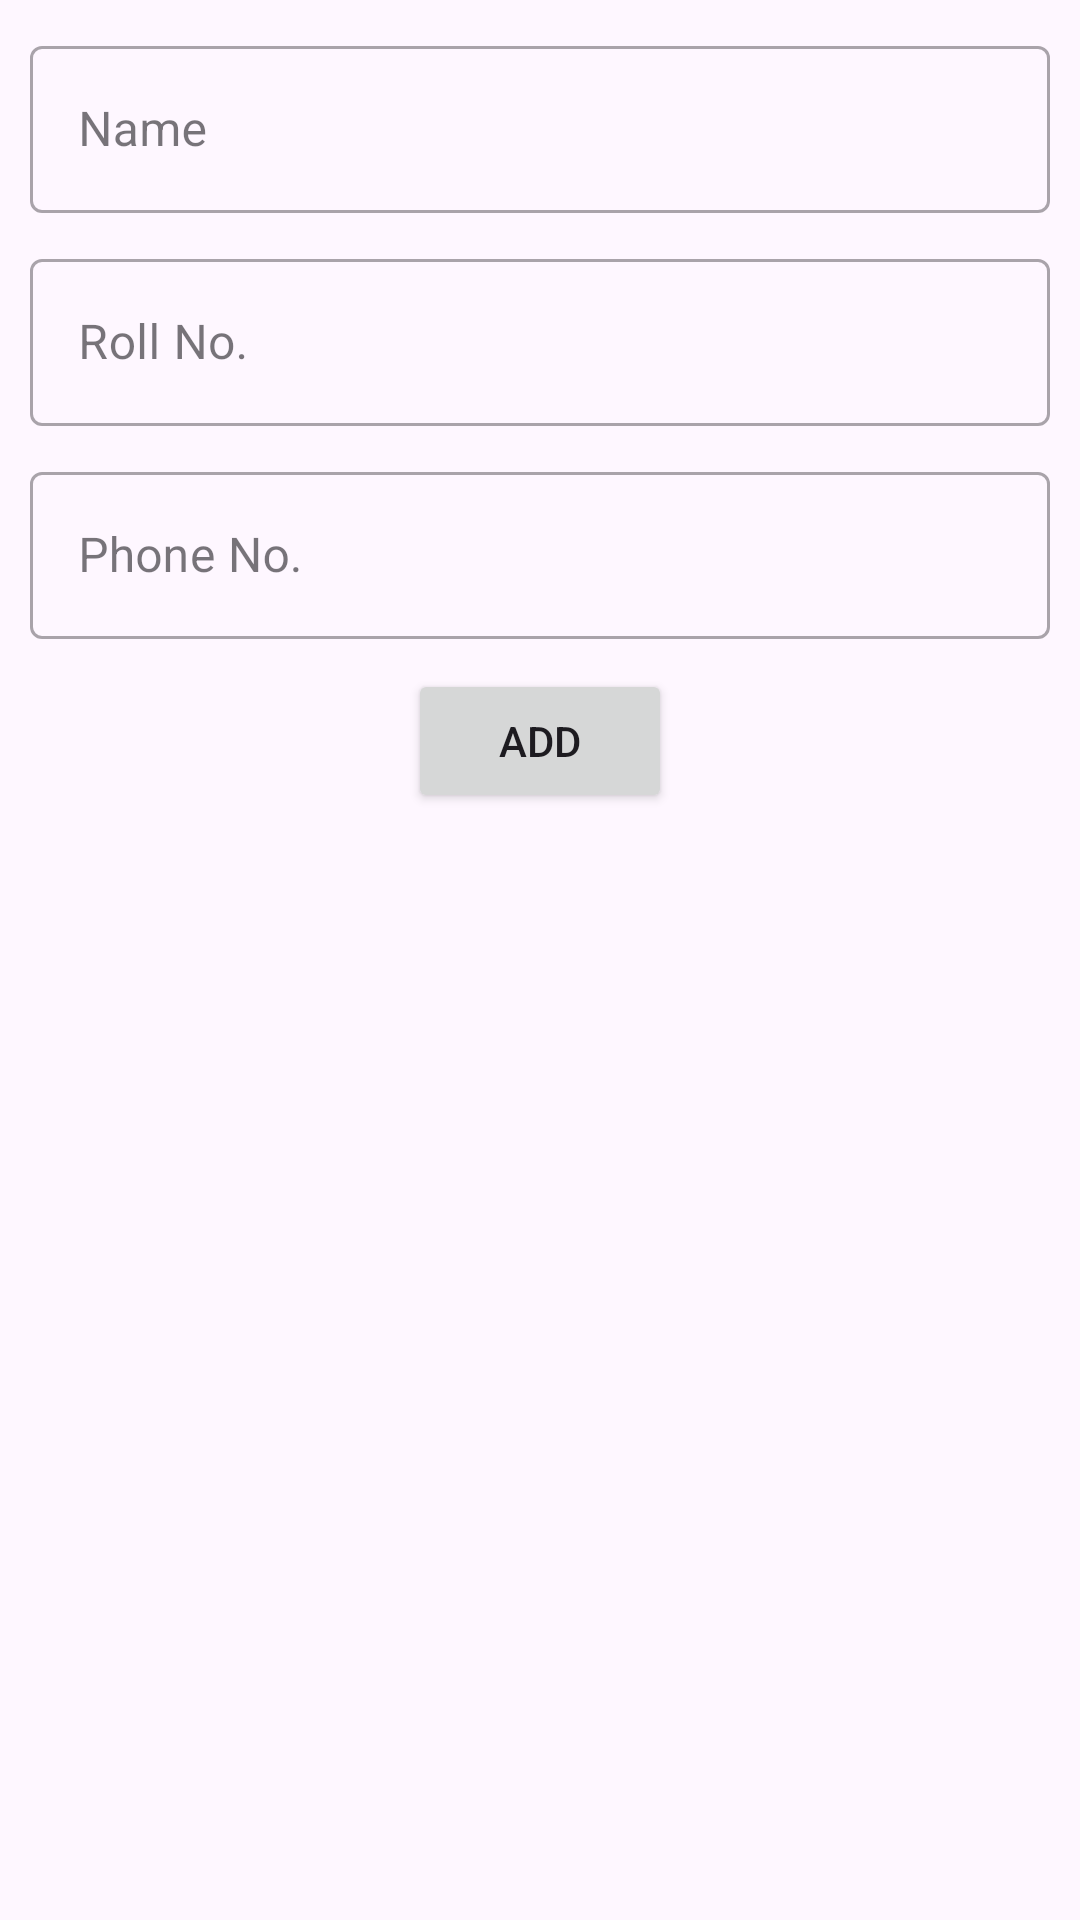

Here is an Android app screen rendered from its layout file. Give the layout XML and the strings, colors and styles it references.
<!-- AndroidManifest.xml: application theme Theme.BaseAdaptar -->
<!-- res/layout/layout_add.xml -->
<?xml version="1.0" encoding="utf-8"?>
<LinearLayout xmlns:android="http://schemas.android.com/apk/res/android"
    android:layout_width="match_parent"
    android:layout_height="wrap_content"
    android:orientation="vertical">
    <com.google.android.material.textfield.TextInputLayout
        android:id="@+id/tilName"
        style="@style/Widget.MaterialComponents.TextInputLayout.OutlinedBox"
        android:layout_width="match_parent"
        android:layout_height="wrap_content"
        android:layout_marginLeft="@dimen/margin_10dp"
        android:layout_marginRight="@dimen/margin_10dp"
        android:layout_marginTop="@dimen/margin_10dp"
        android:hint="@string/name2">

        <com.google.android.material.textfield.TextInputEditText
            android:id="@+id/etName"
            android:layout_width="match_parent"
            android:layout_height="wrap_content"
            android:digits="abcdefghijklmnopqrstuvwxyz ABCDEFGHIJKLMNOPQRSTUVWXYZ"
            />
    </com.google.android.material.textfield.TextInputLayout>
    <com.google.android.material.textfield.TextInputLayout
        android:id="@+id/tilRollno"
        style="@style/Widget.MaterialComponents.TextInputLayout.OutlinedBox"
        android:layout_width="match_parent"
        android:layout_height="wrap_content"
        android:layout_marginLeft="@dimen/margin_10dp"
        android:layout_marginRight="@dimen/margin_10dp"
        android:layout_marginTop="@dimen/margin_10dp"
        android:hint="@string/rollno2">

        <com.google.android.material.textfield.TextInputEditText
            android:id="@+id/etRollno"
            android:layout_width="match_parent"
            android:layout_height="wrap_content"
            android:inputType="number"
            android:digits="0123456789"
            android:maxLength="15"
            />
    </com.google.android.material.textfield.TextInputLayout>
    <com.google.android.material.textfield.TextInputLayout
        android:id="@+id/tilPhoneno"
        style="@style/Widget.MaterialComponents.TextInputLayout.OutlinedBox"
        android:layout_width="match_parent"
        android:layout_height="wrap_content"
        android:layout_marginLeft="@dimen/margin_10dp"
        android:layout_marginRight="@dimen/margin_10dp"
        android:layout_marginTop="@dimen/margin_10dp"
        android:hint="@string/phone_no">

        <com.google.android.material.textfield.TextInputEditText
            android:id="@+id/etPhoneNo"
            android:layout_width="match_parent"
            android:layout_height="wrap_content"
            android:inputType="number"
            android:digits="0123456789"
            android:maxLength="10"
            />
    </com.google.android.material.textfield.TextInputLayout>
    <Button
        android:layout_width="wrap_content"
        android:layout_height="wrap_content"
        android:id="@+id/btnAdd"
        android:layout_marginBottom="@dimen/margin_5dp"
        android:layout_marginTop="@dimen/margin_10dp"
        android:text="@string/add"
        android:layout_gravity="center"/>

</LinearLayout>
<!-- resources referenced by this layout -->
<resources>
  <dimen name="margin_10dp">10dp</dimen>
  <dimen name="margin_5dp">5dp</dimen>
  <string name="add">Add</string>
  <string name="name2">Name</string>
  <string name="phone_no">Phone No.</string>
  <string name="rollno2">Roll No.</string>
  <style name="Theme.BaseAdaptar" parent="Theme.Material3.DayNight">
          
          <item name="colorPrimary">@color/purple_500</item>
          <item name="colorPrimaryVariant">@color/purple_700</item>
          <item name="colorOnPrimary">@color/white</item>
          
          <item name="colorSecondary">@color/teal_200</item>
          <item name="colorSecondaryVariant">@color/teal_700</item>
          <item name="colorOnSecondary">@color/black</item>
          
          <item name="android:statusBarColor">?attr/colorPrimaryVariant</item>
          
      </style>
  <!-- not gathered from this repository: default colours our renderer supplied (Android Studio template values) -->
  <color name="purple_500">#FF6200EE</color>
  <color name="purple_700">#FF3700B3</color>
  <color name="teal_200">#FF03DAC5</color>
  <color name="teal_700">#FF018786</color>
  <color name="black">#FF000000</color>
  <color name="white">#FFFFFFFF</color>
</resources>
